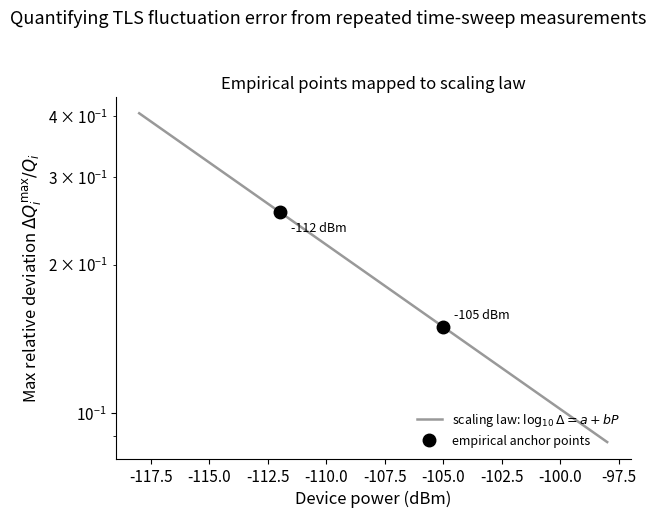

The script that saved this image: (Note: this script raises an exception after producing the figure.)
"""
Empirical (power, max relative deviation) anchor points mapped onto a
fitted log-linear scaling law: log10(delta) = a + b * P_dBm.
"""
import numpy as np
import matplotlib.pyplot as plt

OI = {
    "orange": "#E69F00",
    "skyblue": "#56B4E9",
    "green": "#009E73",
    "black": "#000000",
    "gray": "#999999",
}

rng = np.random.default_rng(3)

plt.rcParams.update({
    "font.size": 11,
    "axes.labelsize": 12,
    "axes.titlesize": 12,
    "axes.spines.top": False,
    "axes.spines.right": False,
    "figure.facecolor": "white",
})

# ---------------------------------------------------------------
# Two anchor measurements: repeated time-sweep scans at each power
# ---------------------------------------------------------------
n_scans = 6
t = np.arange(1, n_scans + 1)
Qi_mean = 1.00e5

P_low_dBm, P_high_dBm = -112, -105
Qi_low = Qi_mean * (1 + rng.normal(0, 0.10, n_scans))
Qi_high = Qi_mean * (1 + rng.normal(0, 0.045, n_scans))

max_dev_low = np.max(np.abs(Qi_low - Qi_mean)) / Qi_mean
max_dev_high = np.max(np.abs(Qi_high - Qi_mean)) / Qi_mean

powers = np.array([P_low_dBm, P_high_dBm])
devs = np.array([max_dev_low, max_dev_high])

# ---------------------------------------------------------------
# Linear scaling law in dBm, fit exactly through the two anchor points
# log10(delta) = a + b * P_dBm
# ---------------------------------------------------------------
log_devs = np.log10(devs)
b, a = np.polyfit(powers, log_devs, 1)  # slope, intercept

P_line = np.linspace(-118, -98, 100)
dev_line = 10 ** (a + b * P_line)

fig, axB = plt.subplots(figsize=(6.5, 5))

axB.plot(P_line, dev_line, color=OI["gray"], lw=1.8,
         label=r"scaling law: $\log_{10}\Delta = a + bP$")
axB.plot(powers, devs, "o", color=OI["black"], ms=9, zorder=5,
         label="empirical anchor points")
axB.annotate(f"{P_low_dBm} dBm", (powers[0], devs[0]),
             textcoords="offset points", xytext=(8, -14), fontsize=9)
axB.annotate(f"{P_high_dBm} dBm", (powers[1], devs[1]),
             textcoords="offset points", xytext=(8, 6), fontsize=9)

axB.set_yscale("log")
axB.set_xlabel("Device power (dBm)")
axB.set_ylabel(r"Max relative deviation $\Delta Q_i^{\max}/Q_i$")
axB.set_title("Empirical points mapped to scaling law")
axB.legend(frameon=False, loc="lower right", fontsize=9)

fig.suptitle(
    "Quantifying TLS fluctuation error from repeated time-sweep measurements",
    fontsize=13, y=1.03,
)
fig.tight_layout()
fig.savefig("/mnt/user-data/outputs/4_loglog_fluctuation_scaling.png",
            dpi=200, bbox_inches="tight")
print("saved")
